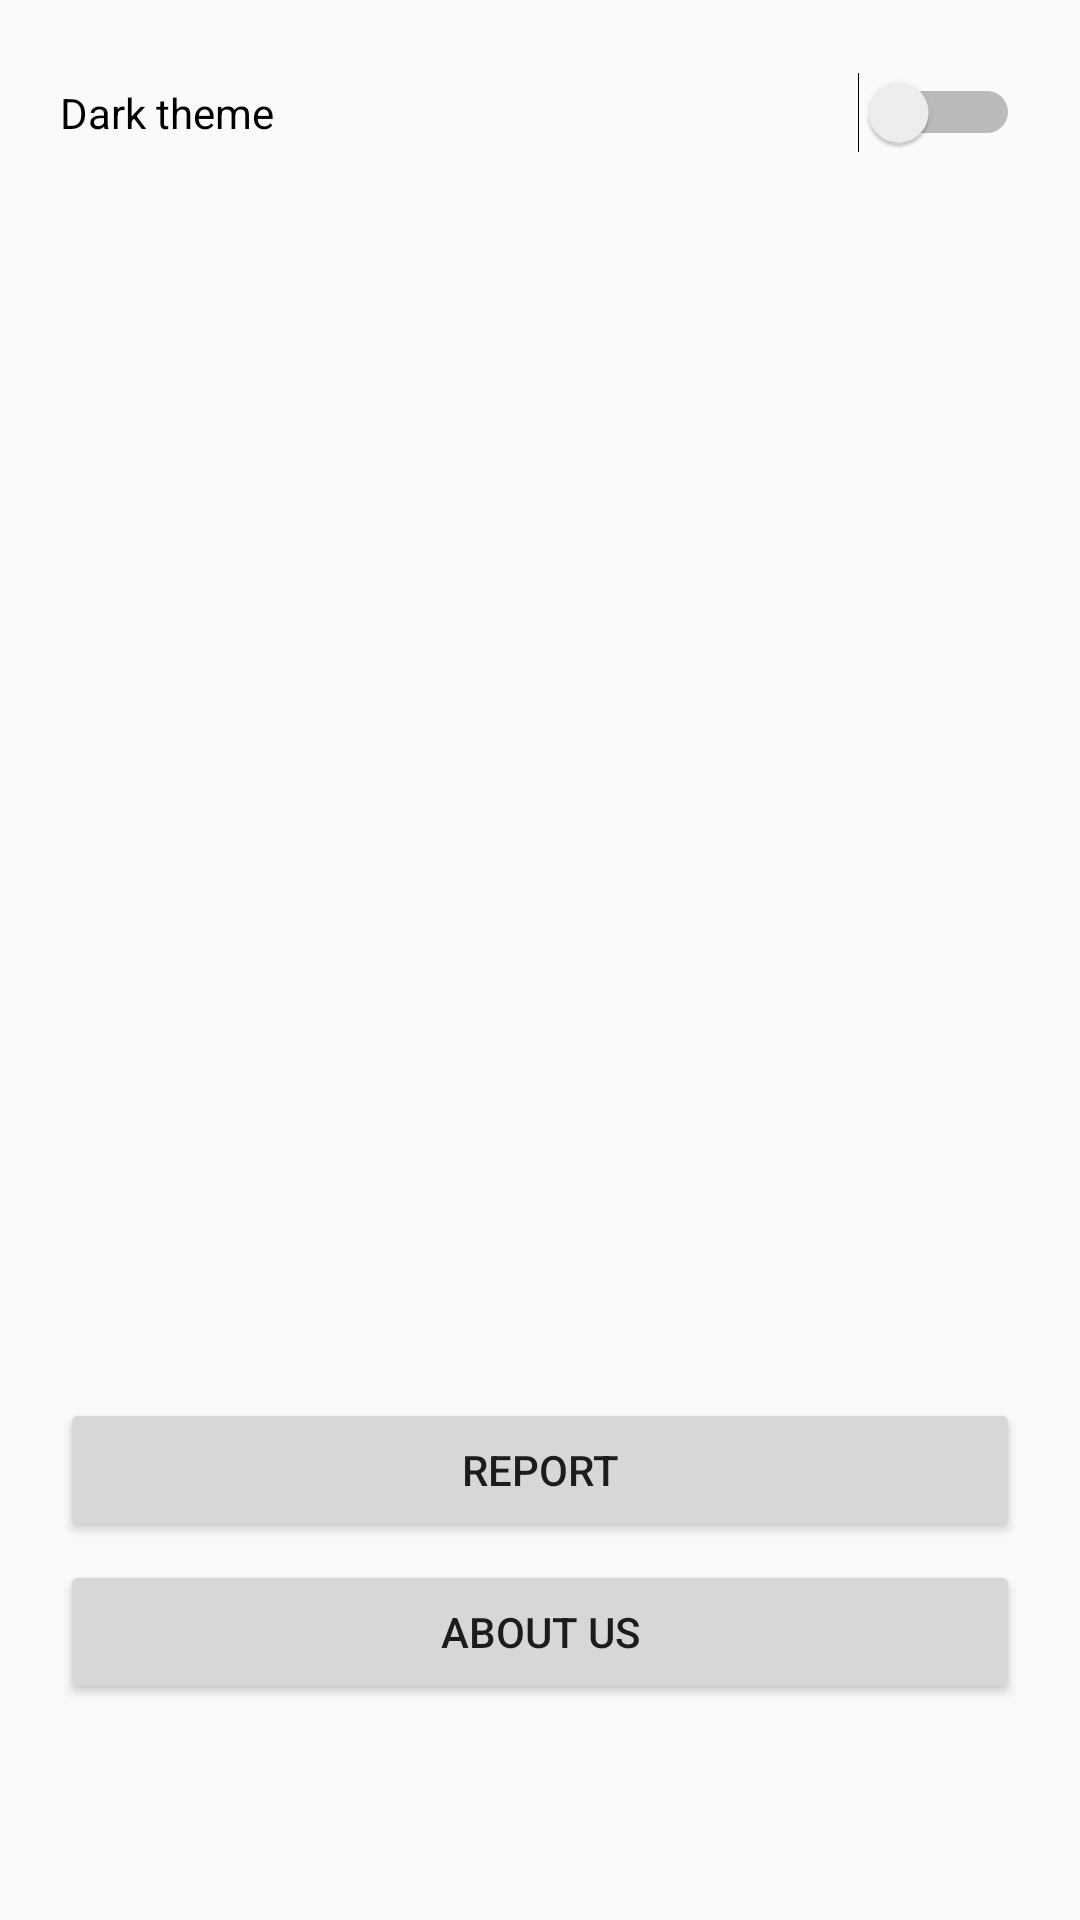

Android layout source for this screen:
<!-- AndroidManifest.xml: application theme AppTheme -->
<!-- res/layout/fragment_notifications.xml -->
<?xml version="1.0" encoding="utf-8"?>
<androidx.constraintlayout.widget.ConstraintLayout xmlns:android="http://schemas.android.com/apk/res/android"
    xmlns:app="http://schemas.android.com/apk/res-auto"
    xmlns:tools="http://schemas.android.com/tools"
    android:layout_width="match_parent"
    android:layout_height="match_parent">

    <Switch
        android:id="@+id/dark_theme_switch"
        android:layout_width="320dp"
        android:layout_height="wrap_content"
        android:layout_marginTop="24dp"
        android:text="@string/dark_theme_switch"
        app:layout_constraintStart_toStartOf="parent"
        app:layout_constraintEnd_toEndOf="parent"
        app:layout_constraintTop_toTopOf="parent" />

    <Button
        android:id="@+id/report_button"
        android:layout_width="320dp"
        android:layout_height="wrap_content"
        android:layout_marginBottom="6dp"
        android:text="@string/report_button"
        app:layout_constraintStart_toStartOf="parent"
        app:layout_constraintEnd_toEndOf="parent"
        app:layout_constraintBottom_toTopOf="@+id/about_button" />

    <Button
        android:id="@+id/about_button"
        android:layout_width="320dp"
        android:layout_height="wrap_content"
        android:layout_marginBottom="72dp"
        android:text="@string/about_button"
        app:layout_constraintStart_toStartOf="parent"
        app:layout_constraintEnd_toEndOf="parent"
        app:layout_constraintBottom_toBottomOf="parent" />

</androidx.constraintlayout.widget.ConstraintLayout>
<!-- resources referenced by this layout -->
<resources>
  <string name="about_button">About us</string>
  <string name="dark_theme_switch">Dark theme</string>
  <string name="report_button">Report</string>
  <style name="AppTheme" parent="Theme.AppCompat.Light.DarkActionBar">
          <item name="colorPrimary">@color/quantum_indigo500</item>
          <item name="colorPrimaryDark">@color/quantum_indigo700</item>
          <item name="colorAccent">@color/quantum_indigo500</item>
      </style>
</resources>
